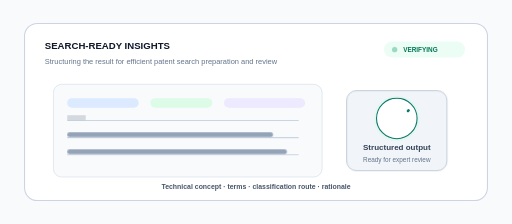
t = 0.00 s
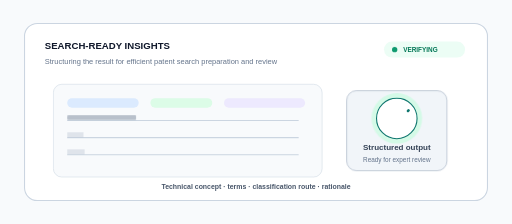
t = 0.70 s
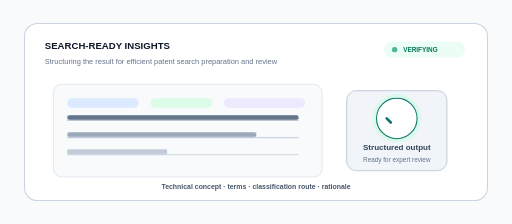
t = 1.51 s
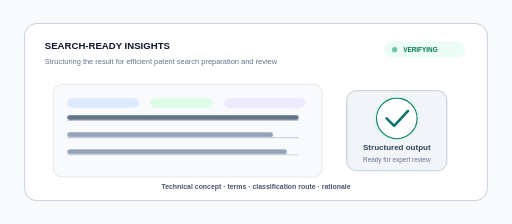
t = 2.18 s
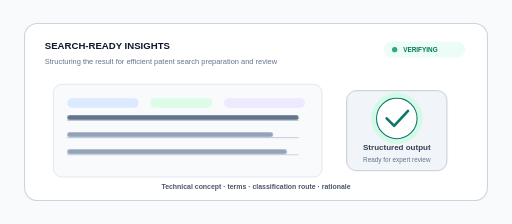
t = 2.79 s
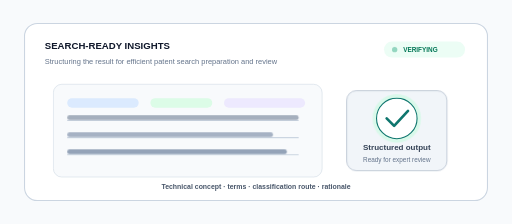
t = 3.51 s

The animated SVG that drew these frames (rendered in a browser with its animation timeline set to each time). Animation: 4 CSS @keyframes rules; one cycle of 4.30 s, repeats indefinitely.

<svg xmlns="http://www.w3.org/2000/svg" viewBox="0 0 960 420" role="img" aria-labelledby="title desc">
  <title id="title">Animated search-ready patent insights</title>
  <desc id="desc">Structured result rows are assembled and verified for expert review.</desc>
  <style>
    .row { transform-box: fill-box; transform-origin: left center; animation: reveal 3.6s ease-in-out infinite; }
    .row-2 { animation-delay: .35s; }
    .row-3 { animation-delay: .7s; }
    .check { stroke-dasharray: 58; stroke-dashoffset: 58; animation: check 3.6s ease-in-out infinite; }
    .ring { transform-box: fill-box; transform-origin: center; animation: ring 2s ease-in-out infinite; }
    .status-dot { animation: blink 1.2s ease-in-out infinite; }
    @keyframes reveal {
      0%, 10% { transform: scaleX(.08); opacity: .25; }
      38%, 78% { transform: scaleX(1); opacity: 1; }
      100% { transform: scaleX(1); opacity: .55; }
    }
    @keyframes check {
      0%, 35% { stroke-dashoffset: 58; }
      58%, 100% { stroke-dashoffset: 0; }
    }
    @keyframes ring {
      0%, 100% { transform: scale(.94); opacity: .55; }
      50% { transform: scale(1.08); opacity: 1; }
    }
    @keyframes blink {
      0%, 100% { opacity: .35; }
      50% { opacity: 1; }
    }
  </style>
  <rect width="960" height="420" fill="#f8fafc"/>
  <rect x="46" y="44" width="868" height="332" rx="24" fill="#ffffff" stroke="#cbd5e1" stroke-width="2"/>
  <text x="84" y="92" font-family="Arial, sans-serif" font-size="18" font-weight="700" fill="#0f172a">SEARCH-READY INSIGHTS</text>
  <text x="84" y="120" font-family="Arial, sans-serif" font-size="14" fill="#64748b">Structuring the result for efficient patent search preparation and review</text>
  <g font-family="Arial, sans-serif">
    <rect x="720" y="78" width="152" height="30" rx="15" fill="#ecfdf5"/>
    <circle class="status-dot" cx="740" cy="93" r="5" fill="#059669"/>
    <text x="756" y="98" font-size="12" font-weight="700" fill="#047857">VERIFYING</text>
  </g>
  <rect x="100" y="158" width="504" height="174" rx="16" fill="#f8fafc" stroke="#cbd5e1"/>
  <rect x="126" y="184" width="134" height="18" rx="9" fill="#dbeafe"/>
  <rect x="282" y="184" width="116" height="18" rx="9" fill="#dcfce7"/>
  <rect x="420" y="184" width="152" height="18" rx="9" fill="#ede9fe"/>
  <path d="M126 226 H560 M126 258 H560 M126 290 H560" stroke="#cbd5e1" stroke-width="2"/>
  <rect class="row" x="126" y="216" width="434" height="9" rx="4.5" fill="#64748b"/>
  <rect class="row row-2" x="126" y="248" width="386" height="9" rx="4.5" fill="#94a3b8"/>
  <rect class="row row-3" x="126" y="280" width="412" height="9" rx="4.5" fill="#94a3b8"/>
  <rect x="650" y="170" width="188" height="150" rx="18" fill="#f1f5f9" stroke="#94a3b8"/>
  <circle class="ring" cx="744" cy="222" r="45" fill="#d1fae5" opacity=".65"/>
  <circle cx="744" cy="222" r="38" fill="#ffffff" stroke="#0f766e" stroke-width="2"/>
  <path class="check" d="M725 222 L739 236 L766 207" fill="none" stroke="#0f766e" stroke-width="5" stroke-linecap="round" stroke-linejoin="round"/>
  <text x="744" y="282" text-anchor="middle" font-family="Arial, sans-serif" font-size="15" font-weight="700" fill="#334155">Structured output</text>
  <text x="744" y="304" text-anchor="middle" font-family="Arial, sans-serif" font-size="12" fill="#64748b">Ready for expert review</text>
  <text x="480" y="355" text-anchor="middle" font-family="Arial, sans-serif" font-size="13" font-weight="700" fill="#475569">Technical concept · terms · classification route · rationale</text>
</svg>
